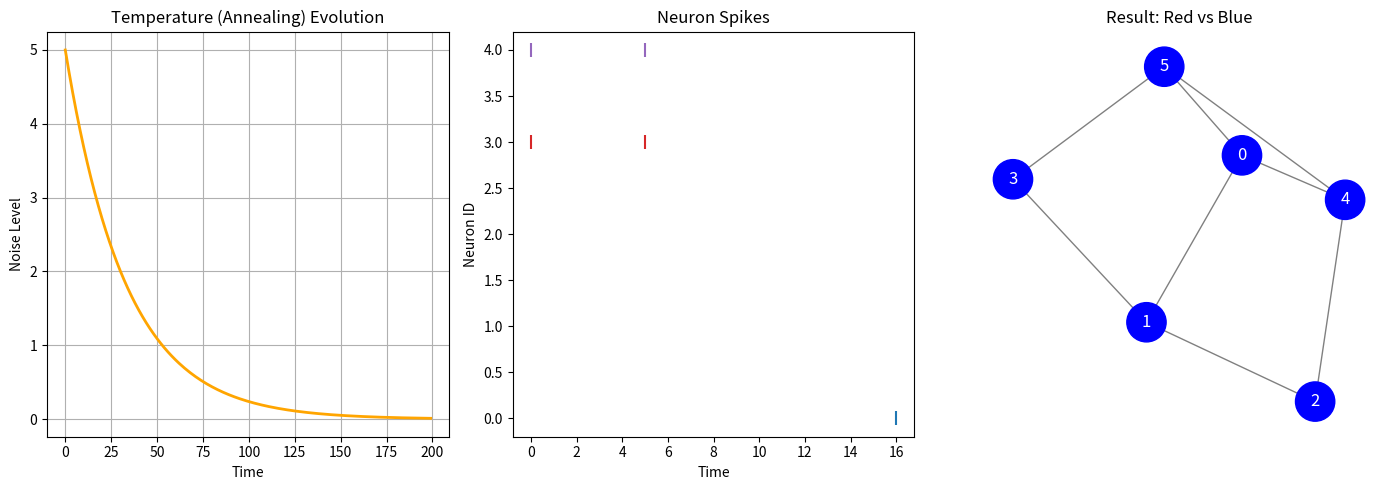

Python code for this plot:
import numpy as np
import matplotlib.pyplot as plt
import networkx as nx

# --- 1. SETUP (Data Preparation) ---
def create_random_graph(n_nodes=6, probability=0.6):
    np.random.seed(42)  # Produce the same graph each time
    A = np.zeros((n_nodes, n_nodes))
    for i in range(n_nodes):
        for j in range(i + 1, n_nodes):
            if np.random.random() < probability:
                A[i, j] = 1
                A[j, i] = 1
    return A

def get_Q_from_A(A):
    Q = A.copy()
    for i in range(len(A)):
        row_sum = np.sum(A[i])
        Q[i, i] = -row_sum 
    return Q

# --- 2. ANNEALING-ENABLED NEURON ---
class AnnealingNeuron:
    def __init__(self, neuron_id, alpha=0.9, threshold=0.1):
        self.id = neuron_id
        self.voltage = 0.0
        self.alpha = alpha
        self.threshold = threshold
        self.spiked = 0
        self.refractory_timer = 0

    def update(self, input_current, temperature):
        # Skip update if in refractory period
        if self.refractory_timer > 0:
            self.refractory_timer -= 1
            self.spiked = 0
            return 0
        
        # Update voltage (Decay + Input)
        self.voltage = self.voltage * self.alpha + input_current
        
        # --- CRITICAL PART: ADD NOISE (ANNEALING) ---
        # If temperature is high, shake the voltage randomly!
        if temperature > 0:
            noise = np.random.normal(0, temperature)
            self.voltage += noise

        # Spike check
        if self.voltage >= self.threshold:
            self.spiked = 1
            self.voltage = 0.0  # Reset voltage
            self.refractory_timer = 3  # Rest for a bit
        else:
            self.spiked = 0
        
        return self.spiked

# --- 3. SIMULATION ---
num_neurons = 6
A = create_random_graph(num_neurons)
Q = get_Q_from_A(A)
neurons = [AnnealingNeuron(i) for i in range(num_neurons)]

steps = 200
spike_history = np.zeros((num_neurons, steps))
temperature_history = []

# --- ANNEALING PARAMETERS ---
initial_temp = 5.0  # High starting temperature (lots of noise)
cooling_rate = 0.97 # Cooling rate (3% per step)
current_temp = initial_temp

print("Simulation starting...")

for t in range(steps):
    temperature_history.append(current_temp)
    
    current_spikes = [n.spiked for n in neurons]
    
    for i in range(num_neurons):
        input_signal = 0
        
        # Bias (self preference)
        input_signal += Q[i, i] * 0.5 
        
        # Inhibition from neighbors
        for j in range(num_neurons):
            if i != j and current_spikes[j] == 1:
                # If neighbor spiked, suppress me (-2.0)
                input_signal -= Q[i, j] * 2.0 

        # Update neuron with temperature
        neurons[i].update(input_signal, current_temp)
        spike_history[i, t] = neurons[i].spiked
    
    # Cool down a bit each step
    current_temp *= cooling_rate

# --- 4. VISUALIZE RESULTS ---
plt.figure(figsize=(14, 5))

# Temperature plot
plt.subplot(1, 3, 1)
plt.plot(temperature_history, color='orange', linewidth=2)
plt.title("Temperature (Annealing) Evolution")
plt.xlabel("Time")
plt.ylabel("Noise Level")
plt.grid(True)

# Spike plot
plt.subplot(1, 3, 2)
for i in range(num_neurons):
    times = np.where(spike_history[i] == 1)[0]
    plt.scatter(times, [i]*len(times), marker='|', s=100)
plt.title("Neuron Spikes")
plt.xlabel("Time")
plt.ylabel("Neuron ID")

# Graph result (color groups)
# Look at activity over the last 50 steps
final_activity = np.sum(spike_history[:, -50:], axis=1)
mean_act = np.mean(final_activity)

node_colors = []
for act in final_activity:
    if act > mean_act:
        node_colors.append('red')   # High activity (Group A)
    else:
        node_colors.append('blue')  # Low activity (Group B)

plt.subplot(1, 3, 3)
G = nx.from_numpy_array(A)
pos = nx.spring_layout(G, seed=42)
nx.draw(G, pos, node_color=node_colors, with_labels=True, font_color='white', node_size=800, edge_color='gray')
plt.title("Result: Red vs Blue")

plt.tight_layout()
plt.show()
